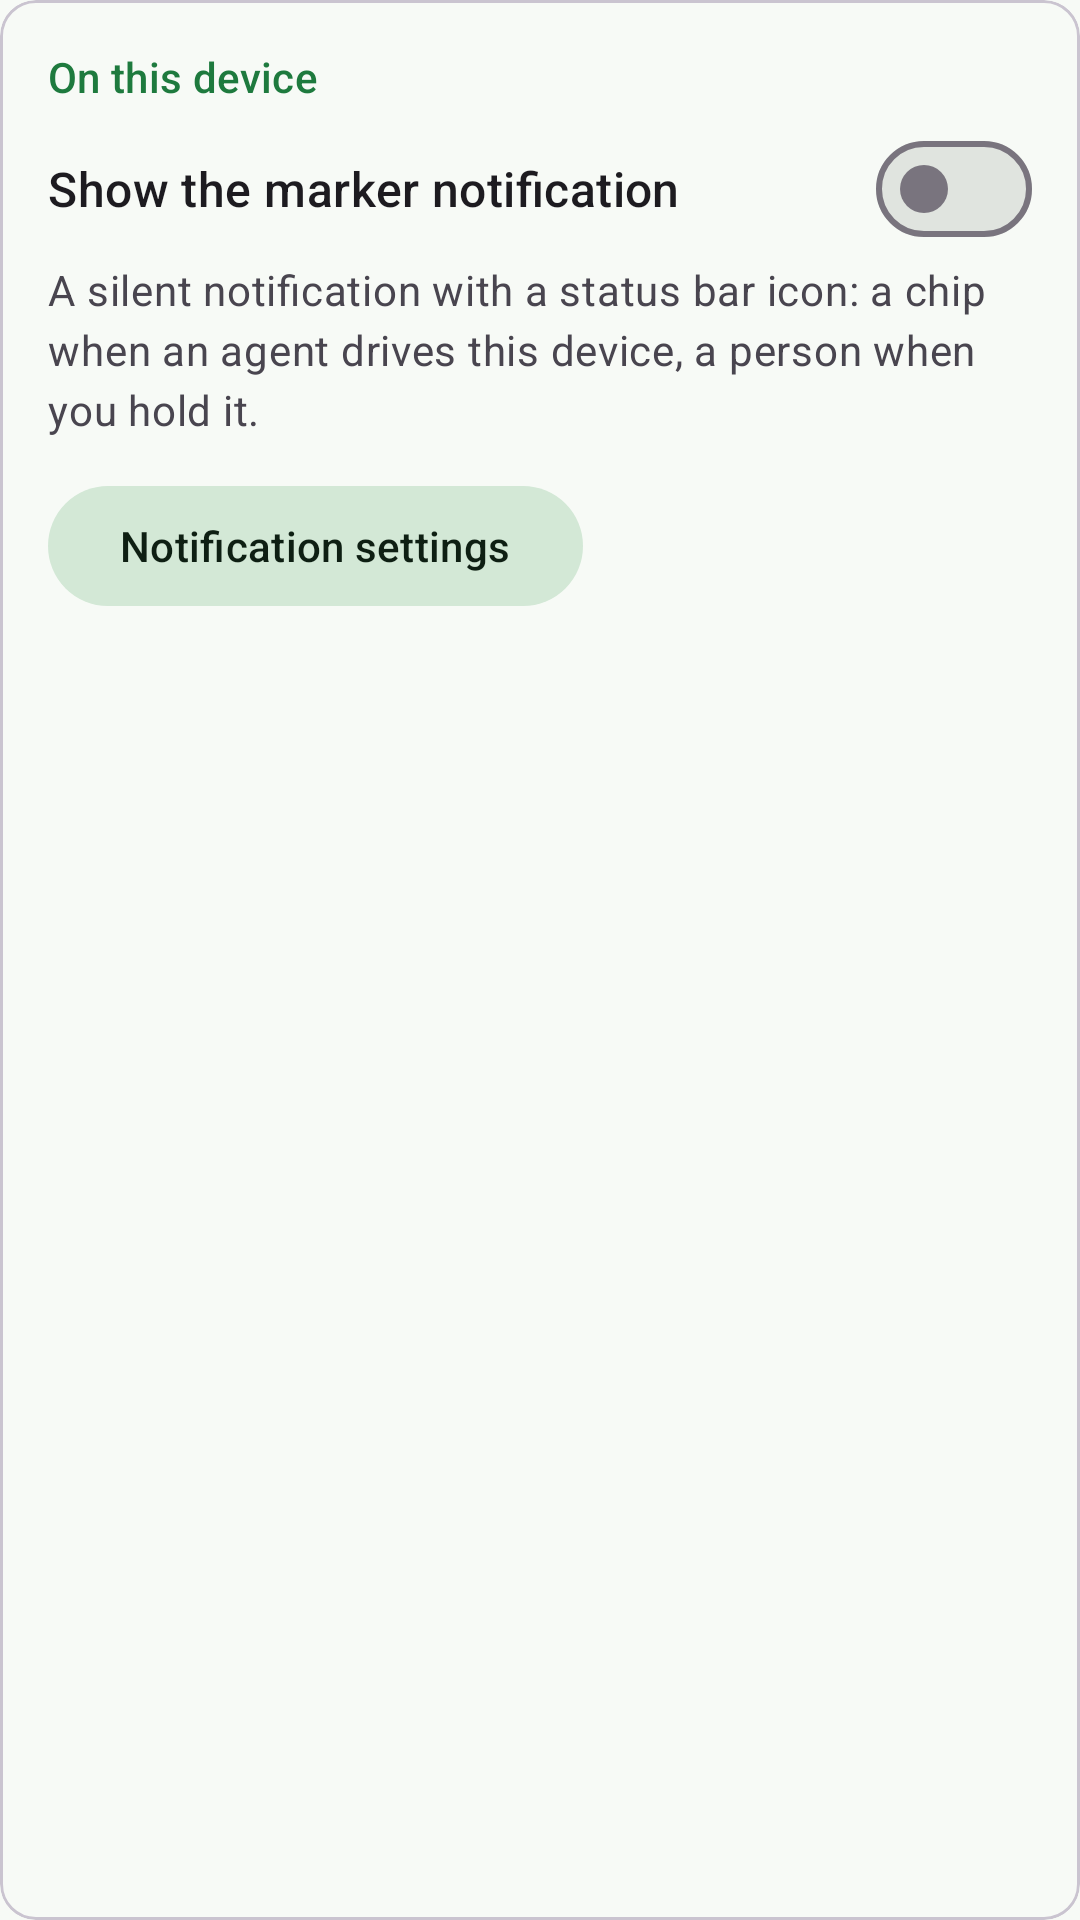

Android layout source for this screen:
<!-- AndroidManifest.xml: application theme Theme.DevDeck -->
<!-- res/layout/section_marker.xml -->
<?xml version="1.0" encoding="utf-8"?>
<com.google.android.material.card.MaterialCardView xmlns:android="http://schemas.android.com/apk/res/android"
    style="@style/Widget.Material3.CardView.Outlined"
    android:layout_width="match_parent"
    android:layout_height="wrap_content"
    android:layout_marginTop="12dp">

    <LinearLayout
        android:layout_width="match_parent"
        android:layout_height="wrap_content"
        android:orientation="vertical"
        android:padding="16dp">

        <TextView
            android:layout_width="wrap_content"
            android:layout_height="wrap_content"
            android:text="@string/marker_section_title"
            android:textAppearance="?attr/textAppearanceLabelLarge"
            android:textColor="?attr/colorPrimary" />

        <com.google.android.material.materialswitch.MaterialSwitch
            android:id="@+id/marker_toggle"
            android:layout_width="match_parent"
            android:layout_height="wrap_content"
            android:layout_marginTop="4dp"
            android:minHeight="48dp"
            android:text="@string/marker_toggle"
            android:textAppearance="?attr/textAppearanceTitleMedium" />

        <TextView
            android:layout_width="wrap_content"
            android:layout_height="wrap_content"
            android:text="@string/marker_toggle_summary"
            android:textAppearance="?attr/textAppearanceBodyMedium"
            android:textColor="?android:attr/textColorSecondary" />

        <Button
            android:id="@+id/marker_notification_settings"
            style="@style/Widget.Material3.Button.TonalButton"
            android:layout_width="wrap_content"
            android:layout_height="wrap_content"
            android:layout_marginTop="12dp"
            android:text="@string/marker_notification_settings" />
    </LinearLayout>
</com.google.android.material.card.MaterialCardView>
<!-- resources referenced by this layout -->
<resources>
  <string name="marker_notification_settings">Notification settings</string>
  <string name="marker_section_title">On this device</string>
  <string name="marker_toggle">Show the marker notification</string>
  <string name="marker_toggle_summary">A silent notification with a status bar icon: a chip when an agent drives this device, a person when you hold it.</string>
  <style name="Theme.DevDeck" parent="Theme.Material3.DayNight.NoActionBar">
          <item name="colorPrimary">@color/primary</item>
          <item name="colorOnPrimary">@color/on_primary</item>
          <item name="colorPrimaryContainer">@color/primary_container</item>
          <item name="colorOnPrimaryContainer">@color/on_primary_container</item>
          <item name="colorSecondaryContainer">@color/secondary_container</item>
          <item name="colorOnSecondaryContainer">@color/on_secondary_container</item>
          <item name="colorSurface">@color/surface</item>
          <item name="android:colorBackground">@color/surface</item>
          <item name="colorSurfaceContainerHighest">@color/surface_container_highest</item>
      </style>
  <color name="primary">#FF1E7A3E</color>
  <color name="on_primary">#FFFFFFFF</color>
  <color name="primary_container">#FFB6F2C4</color>
  <color name="on_primary_container">#FF00210D</color>
  <color name="secondary_container">#FFD3E8D6</color>
  <color name="on_secondary_container">#FF0E1F13</color>
  <color name="surface">#FFF7FAF6</color>
  <color name="surface_container_highest">#FFE0E4DF</color>
</resources>
